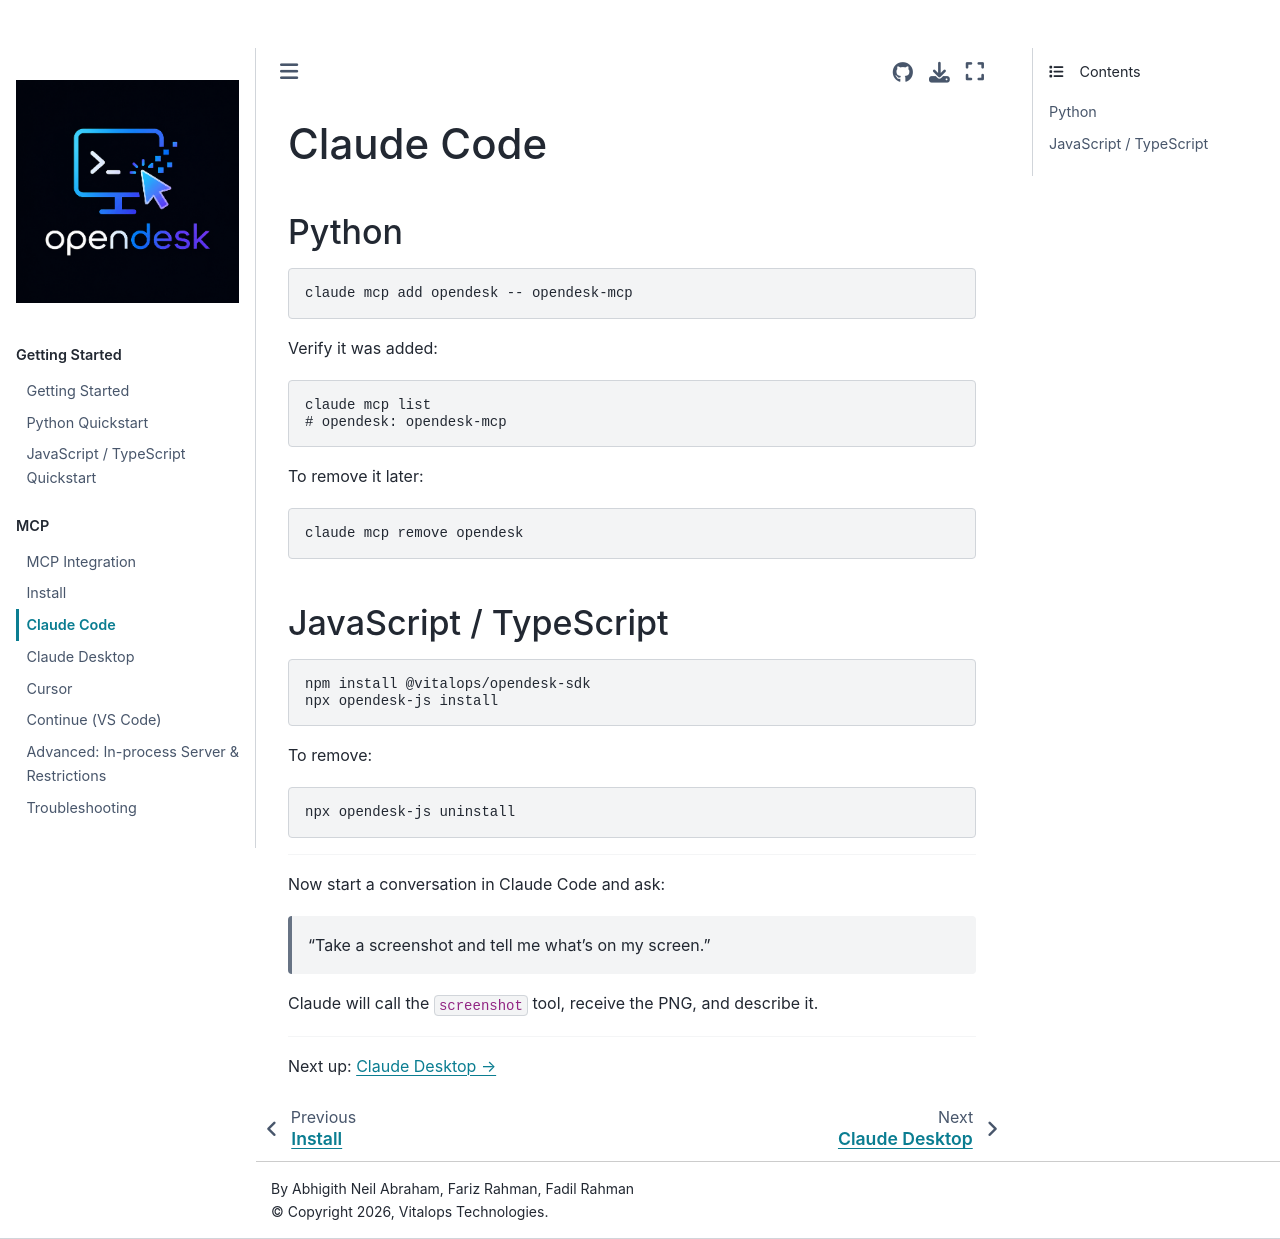

repository: vitalops/opencua · page: docs/mcp/claude-code.html · generator: mkdocs

# Claude Code

## Python

```bash
claude mcp add opendesk -- opendesk-mcp
```

Verify it was added:

```bash
claude mcp list
# opendesk: opendesk-mcp
```

To remove it later:

```bash
claude mcp remove opendesk
```

## JavaScript / TypeScript

```bash
npm install @vitalops/opendesk-sdk
npx opendesk-js install
```

To remove:

```bash
npx opendesk-js uninstall
```

---

Now start a conversation in Claude Code and ask:
> "Take a screenshot and tell me what's on my screen."

Claude will call the `screenshot` tool, receive the PNG, and describe it.

---

Next up: [Claude Desktop →](claude-desktop.md)
